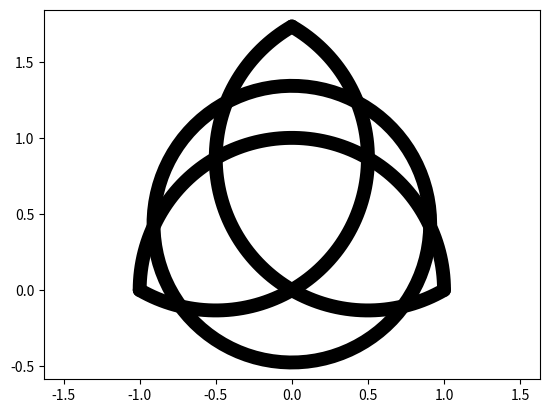

This figure's Python source:
import matplotlib.pyplot as plt
import numpy as np
import math

# Define radius
R = 1

# Define x offset (unit circle for 30deg is sqrt(3/2), 1/2)
offsetX = R/2
offsetY = R * np.sqrt(3) / 2
offsetY_circle =  R * np.sqrt(3) / 4

#Define linspace
line_width = 10
num = 100

# Bottom arc (0 to pi)
t1 = np.linspace(0, np.pi, num)
x1 = R * np.cos(t1)
y1 = R * np.sin(t1)

# Right arc (2/3pi to 5/3pi offset by 0.5 in x and sqrt(3)/2 in y)
t2 = np.linspace(2 * np.pi / 3, 5 * np.pi / 3, num)
x2 = R * np.cos(t2) + offsetX
y2 = R * np.sin(t2) + offsetY

# Left arc (-2/3pi to 1/3pi offset by 0.5 in x and sqrt(3)/2 in y)
t3 = np.linspace(-2 * np.pi / 3, np.pi / 3, num)
x3 = R * np.cos(t3) - offsetX
y3 = R * np.sin(t3) + offsetY

# Central circle
t4 = np.linspace(0, 2 * np.pi, num)
x4 = R/1.1 * np.cos(t4)
y4 = R/1.1 * np.sin(t4) + offsetY_circle


# Plot
plt.plot(x1, y1, 'k', linewidth=line_width, solid_capstyle='round')
plt.plot(x2, y2, 'k', linewidth=line_width, solid_capstyle='round')
plt.plot(x3, y3, 'k', linewidth=line_width, solid_capstyle='round')
plt.plot(x4, y4, 'k', linewidth=line_width, solid_capstyle='round')

plt.axis('equal')
plt.show()